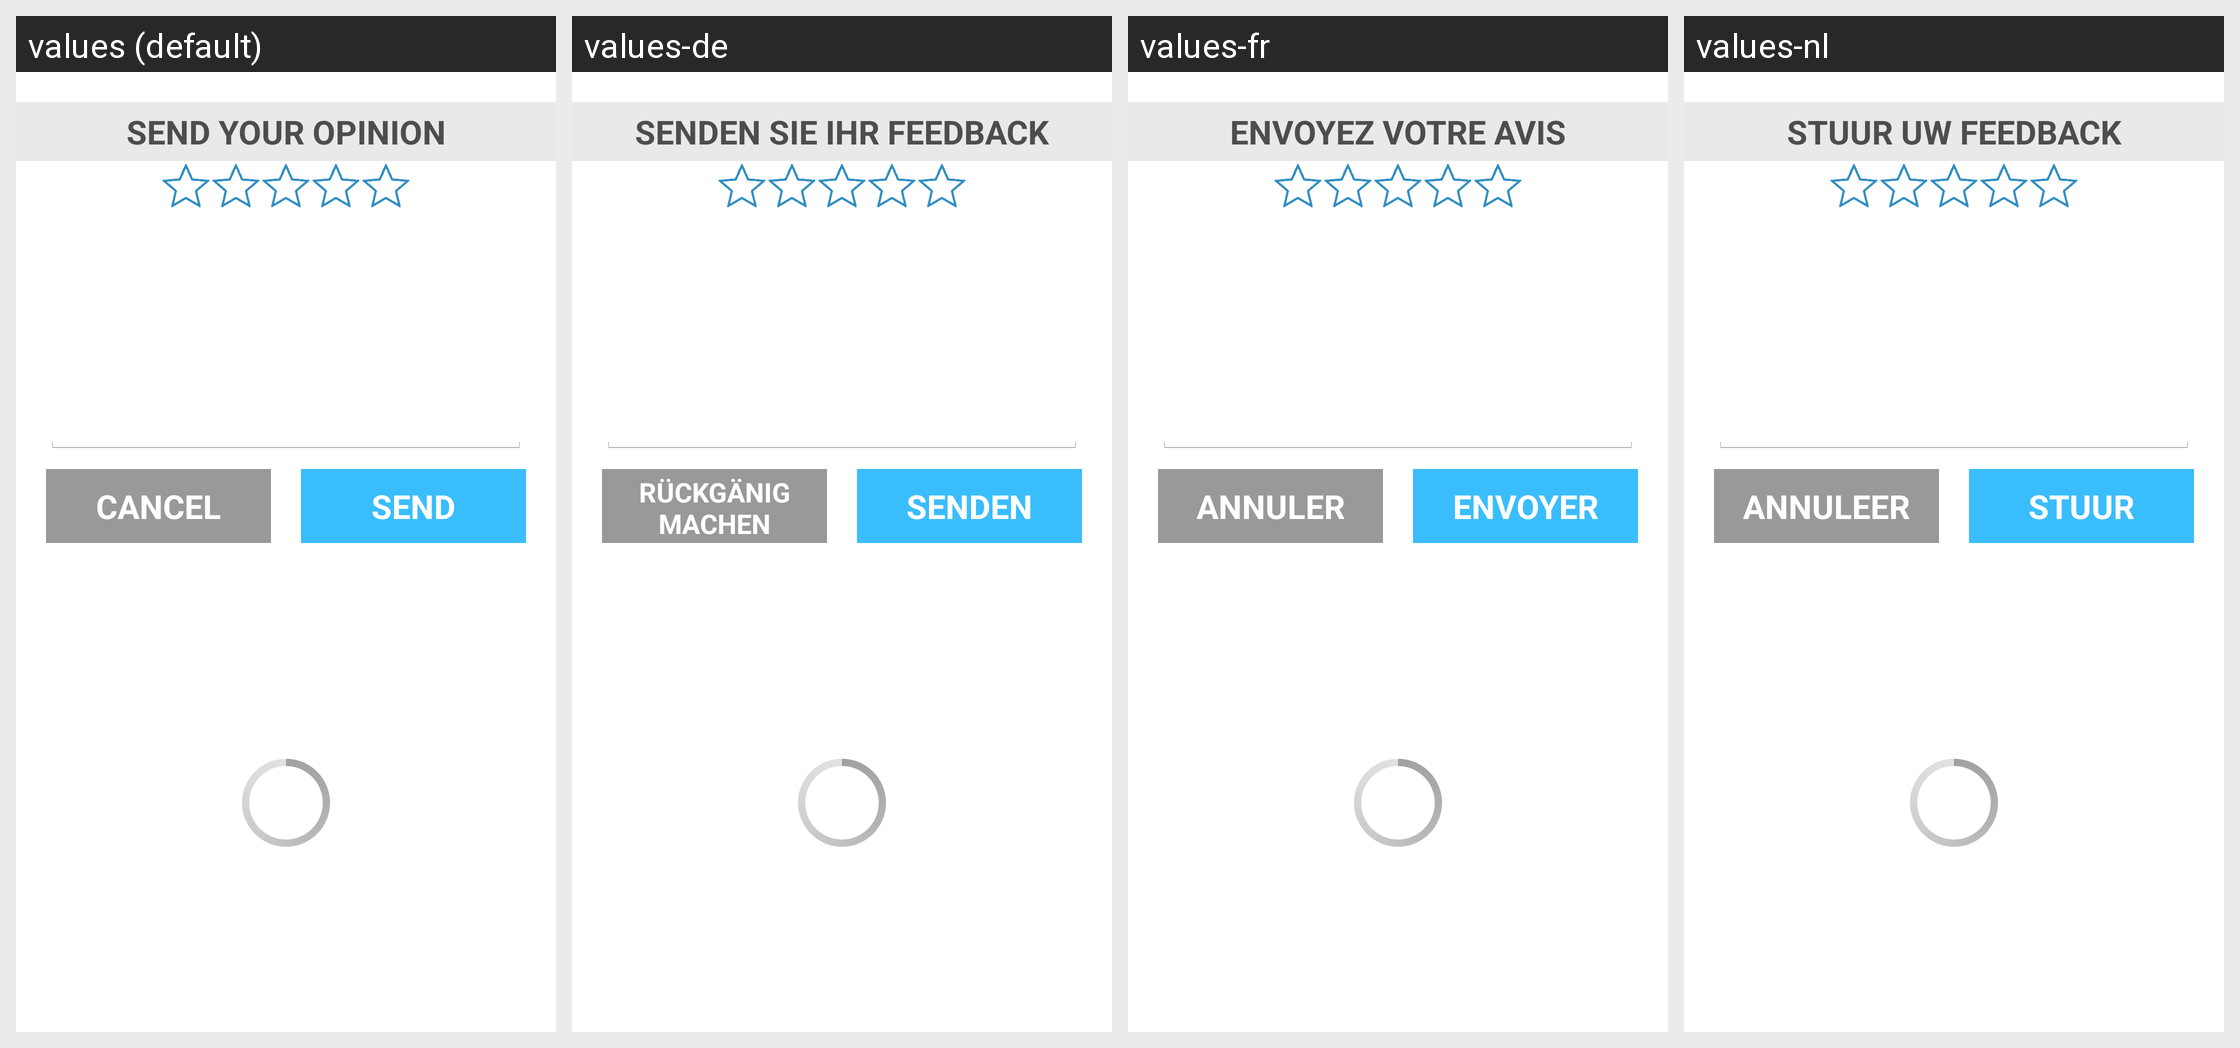

Here is an Android app screen in its default locale and in the app's own translations. Write out the translated-string differences for the strings that appear on this screen.
Android screen res/layout/ratings.xml rendered under 4 locales, left to right: values (default), values-de, values-fr, values-nl. Device: Nexus 5 (rendered at 1080×1920; each locale shown at half size, 540×960, under a caption strip naming it); theme AlfredoAppTheme.
Strings drawn on this screen, with the default value and each locale's value (text and hints the layout hard-codes, and strings that could not be matched under every locale, appear in the picture but are not listed):

describe_problem
  values: SEND YOUR OPINION
  values-de: SENDEN SIE IHR FEEDBACK
  values-fr: ENVOYEZ VOTRE AVIS
  values-nl: STUUR UW FEEDBACK

cancel
  values: CANCEL
  values-de: RÜCKGÄNIG MACHEN
  values-fr: ANNULER
  values-nl: ANNULEER

send
  values: SEND
  values-de: SENDEN
  values-fr: ENVOYER
  values-nl: STUUR
